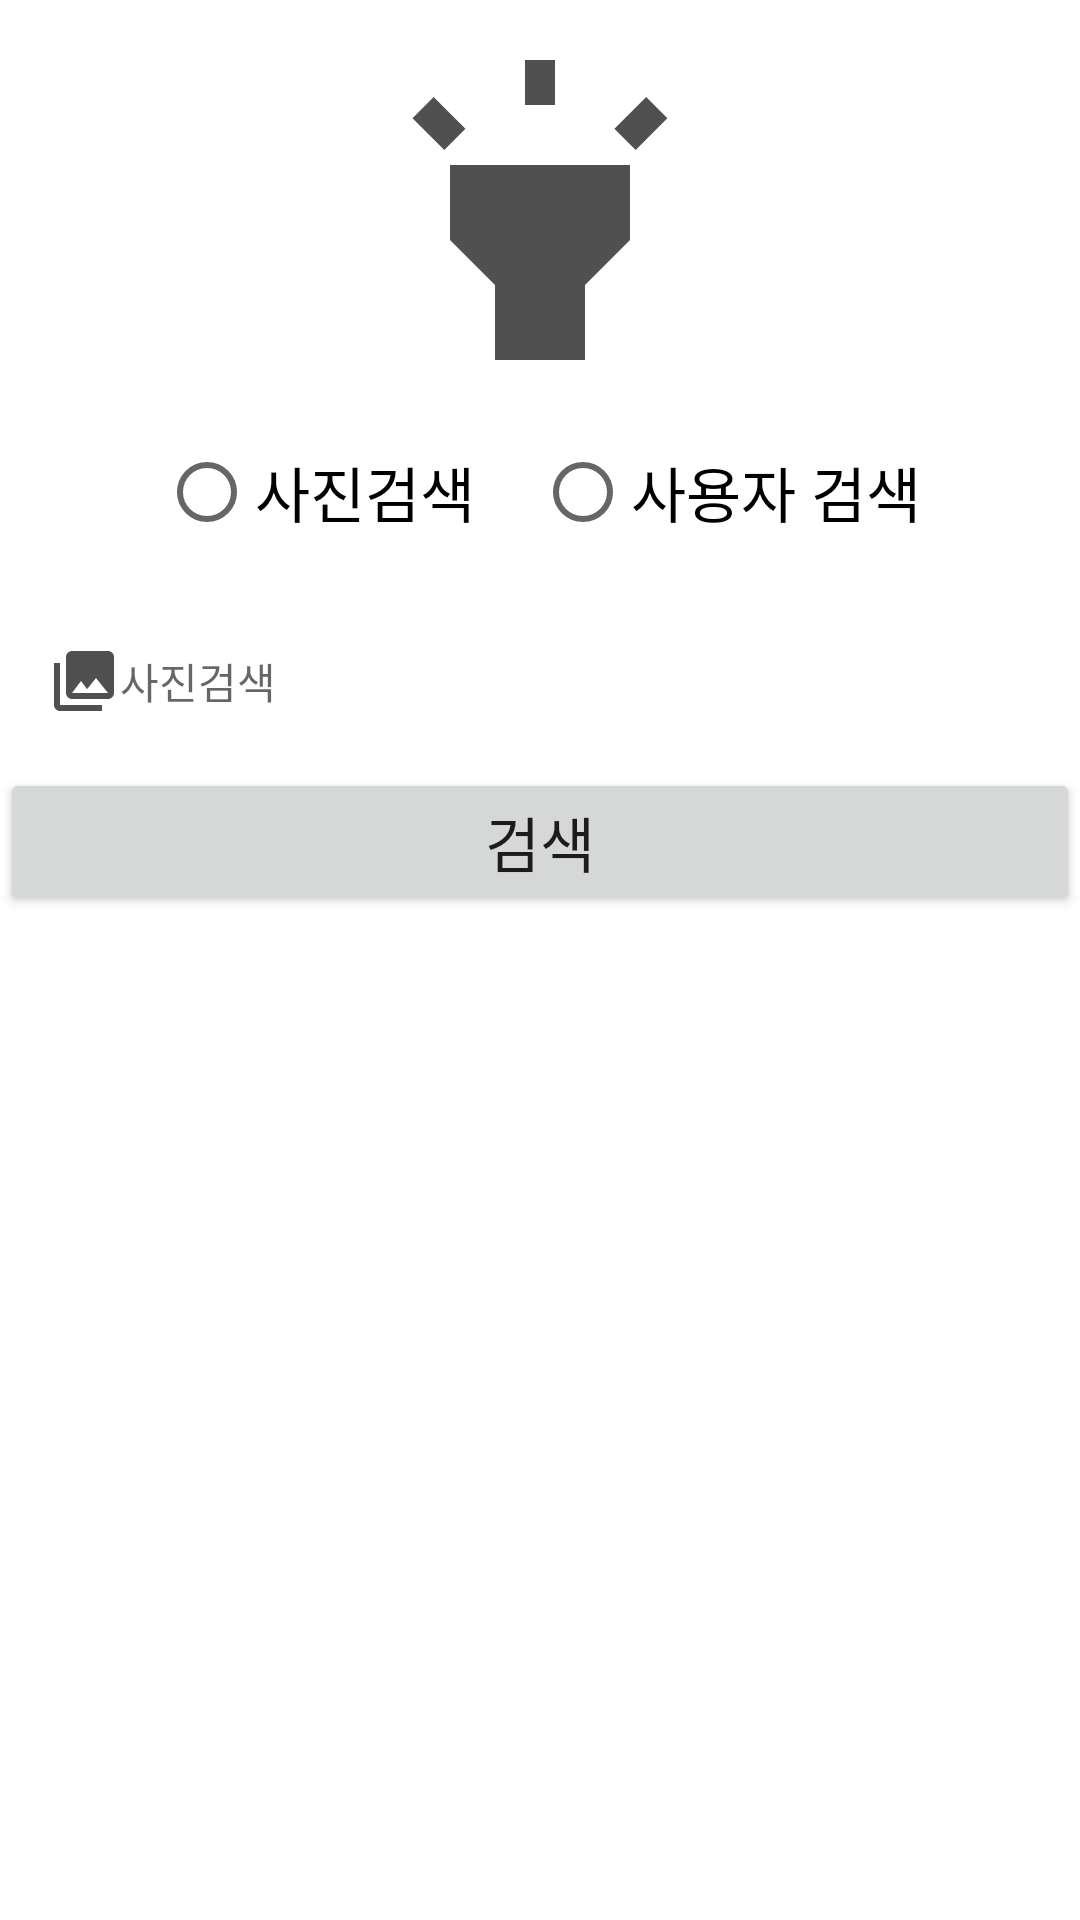

Here is an Android app screen rendered from its layout file. Give the layout XML and the strings, colors and styles it references.
<!-- AndroidManifest.xml: application theme Theme.RetrofitConnection -->
<!-- res/layout/fragment_gson.xml -->
<?xml version="1.0" encoding="utf-8"?>
<FrameLayout xmlns:android="http://schemas.android.com/apk/res/android"
    xmlns:tools="http://schemas.android.com/tools"
    android:layout_width="match_parent"
    android:layout_height="match_parent"
    xmlns:app="http://schemas.android.com/apk/res-auto"
    tools:context=".GsonFragment">

    <androidx.constraintlayout.widget.ConstraintLayout
        android:layout_width="match_parent"
        android:layout_height="match_parent">
        <ImageView
            android:id="@+id/iv_main_image"
            android:layout_width="120dp"
            android:layout_height="120dp"
            app:layout_constraintTop_toTopOf="parent"
            app:layout_constraintStart_toStartOf="parent"
            app:layout_constraintEnd_toEndOf="parent"
            android:layout_marginTop="10dp"
            android:src="@drawable/ic_baseline_highlight_24"/>
        <RadioGroup
            android:id="@+id/radio_type"
            android:layout_width="match_parent"
            android:layout_height="wrap_content"
            app:layout_constraintTop_toBottomOf="@+id/iv_main_image"
            app:layout_constraintStart_toStartOf="parent"
            app:layout_constraintEnd_toEndOf="parent"
            android:orientation="horizontal"
            android:gravity="center">
            <RadioButton
                android:layout_width="wrap_content"
                android:layout_height="wrap_content"
                android:text="사진검색"
                android:textSize="20dp"
                android:layout_margin="10dp"/>
            <RadioButton
                android:layout_width="wrap_content"
                android:layout_height="wrap_content"
                android:text="사용자 검색"
                android:textSize="20dp"
                android:layout_margin="10dp"/>
        </RadioGroup>

        <com.google.android.material.textfield.TextInputEditText
            android:id="@+id/et_search"
            style="@style/Widget.MaterialComponents.TextInputLayout.OutlinedBox"
            android:layout_width="match_parent"
            android:layout_height="wrap_content"
            android:drawableStart="@drawable/ic_baseline_photo_library_24"
            android:hint="사진검색"
            app:layout_constraintEnd_toEndOf="parent"
            app:layout_constraintStart_toStartOf="parent"
            app:layout_constraintTop_toBottomOf="@+id/radio_type"
            app:counterEnabled="true"
            app:boxCollapsedPaddingTop = "5dp"
            app:helperText="검색어를 입력해주세요"
            app:endIconMode="clear_text"
            app:counterMaxLength="20">
        </com.google.android.material.textfield.TextInputEditText>
        <Button
            android:id="@+id/btn_search"
            android:layout_width="match_parent"
            android:layout_height="wrap_content"
            app:layout_constraintTop_toBottomOf="@id/et_search"
            android:textSize="20sp"
            android:text="검색" />
    </androidx.constraintlayout.widget.ConstraintLayout>

</FrameLayout>
<!-- resources referenced by this layout -->
<resources>
  <!-- drawable ic_baseline_highlight_24 (drawable) -->
  <vector android:height="24dp" android:tint="#505050"
      android:viewportHeight="24" android:viewportWidth="24"
      android:width="24dp" xmlns:android="http://schemas.android.com/apk/res/android">
      <path android:fillColor="@android:color/white" android:pathData="M6,14l3,3v5h6v-5l3,-3V9H6V14zM11,2h2v3h-2V2zM3.5,5.88l1.41,-1.41l2.12,2.12L5.62,8L3.5,5.88zM16.96,6.59l2.12,-2.12l1.41,1.41L18.38,8L16.96,6.59z"/>
  </vector>
  <!-- drawable ic_baseline_photo_library_24 (drawable) -->
  <vector android:height="24dp" android:tint="#505050"
      android:viewportHeight="24" android:viewportWidth="24"
      android:width="24dp" xmlns:android="http://schemas.android.com/apk/res/android">
      <path android:fillColor="@android:color/white" android:pathData="M22,16L22,4c0,-1.1 -0.9,-2 -2,-2L8,2c-1.1,0 -2,0.9 -2,2v12c0,1.1 0.9,2 2,2h12c1.1,0 2,-0.9 2,-2zM11,12l2.03,2.71L16,11l4,5L8,16l3,-4zM2,6v14c0,1.1 0.9,2 2,2h14v-2L4,20L4,6L2,6z"/>
  </vector>
  <style name="Theme.RetrofitConnection" parent="Theme.MaterialComponents.DayNight.DarkActionBar">
          
          <item name="colorPrimary">@color/purple_500</item>
          <item name="colorPrimaryVariant">@color/purple_700</item>
          <item name="colorOnPrimary">@color/white</item>
          
          <item name="colorSecondary">@color/teal_200</item>
          <item name="colorSecondaryVariant">@color/teal_700</item>
          <item name="colorOnSecondary">@color/black</item>
          
          <item name="android:statusBarColor" tools:targetApi="l">?attr/colorPrimaryVariant</item>
          
      </style>
  <color name="purple_500">#FF6200EE</color>
  <color name="purple_700">#FF3700B3</color>
  <color name="white">#FFFFFFFF</color>
  <color name="teal_200">#FF03DAC5</color>
  <color name="teal_700">#FF018786</color>
  <color name="black">#FF000000</color>
</resources>
